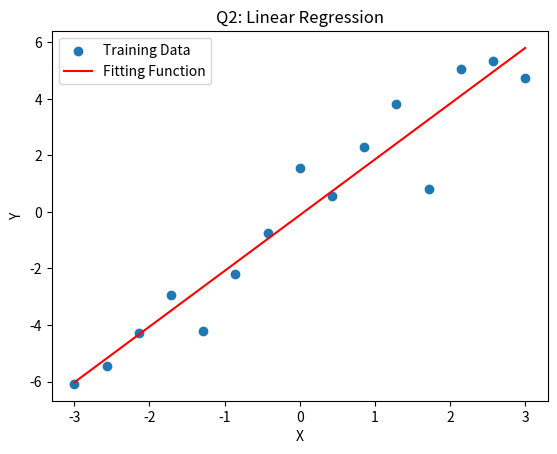

The script that saved this image:
""""
Perform Linear Regression. Show the fitting plot, the training error, and the five-fold
cross-validation errors.
"""

import numpy as np
import math
import matplotlib.pyplot as plt

def generate_data():
    epsilon = np.random.normal(0, 1, 15)
    x = np.linspace(-3, 3, 15)
    y = 2 * x + epsilon
    return x, y

def linear_regression(x, y):
    x = np.column_stack((x, np.ones(x.shape[0])))  # 將x右邊填滿 1 column的 1
    y = y[:, np.newaxis]
    pin = np.linalg.pinv(x)  # 藉由np.linalg.pinv求得x的pseudo-inverse
    result = pin @ y  # 將pseudo-inverse與y相乘
    return result

def training_error(pred, train):
    num = np.prod(pred.shape)
    error = np.linalg.norm(pred - train) ** 2 / num  # 將pred, train相減取2-norm後平方再除以資料數量
    return error

def kfold_split(a, begin = 15, percent = 0):
    arr = np.array([])
    k = math.floor(a.size * percent)
    valid = a[begin : begin + k]

    if (begin):
        arr = a[ : begin ]

    arr2 = a[begin + k :]
    train = np.append(arr, arr2)
    return train, valid

def kfold(x, y, k):
    begin = 0
    terr = 0
    size = x.size

    for _ in range(k):
        x_train,x_test = kfold_split(x, begin, 1/k)
        y_train,y_test = kfold_split(y, begin, 1/k)
        wlin = linear_regression(x_train, y_train)
        pred = wlin[0] * x_test + wlin[1]
        err = training_error(pred, y_test)
        begin += math.floor(size * 1/k)
        terr += err

    return terr / k

def main():
    x, y = generate_data()

    wlin = linear_regression(x, y)
    pred = wlin[0] * x + wlin[1]

    print("Q2 Training Error: " + str(training_error(pred, y)) + "\n")

    print("Q2 Five-Fold Cross Validation Error: " + str(kfold(x, y, 5)) + "\n")

    plt.xlabel("X")
    plt.ylabel("Y")
    plt.scatter(x, y, label="Training Data")
    plt.title("Q2: Linear Regression")
    pred = pred.reshape(15, 1)
    plt.plot(x, pred, "r-", label="Fitting Function")
    plt.legend()
    plt.show()

if __name__ == "__main__" :
    main()